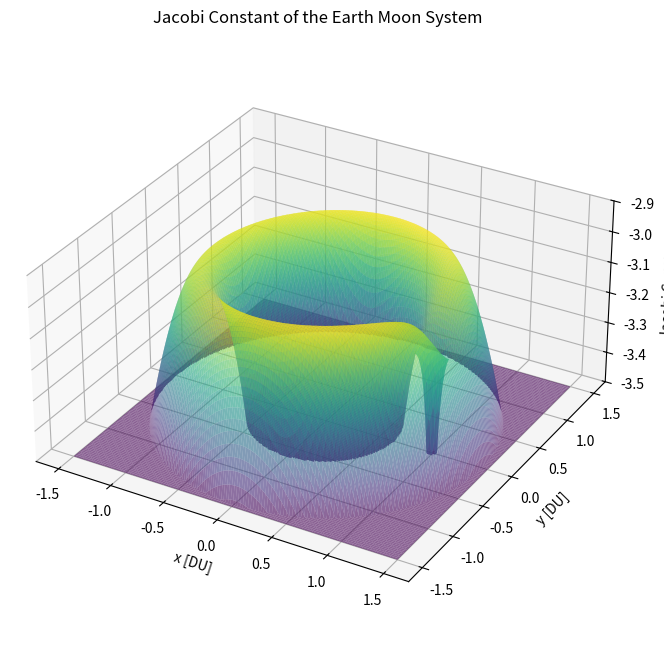

Reproduce this figure in Python.
# Peter Lie
# AERO 599
# Circular Restricted 3 Body Problem
# Earth moon system
# Right handed system

import os
clear = lambda: os.system('clear')
clear()

import numpy as np
from scipy.integrate import solve_ivp
from scipy.optimize import fsolve
import matplotlib.pyplot as plt
from mpl_toolkits.mplot3d import Axes3D

# Earth at (-mustar,0)
# Moon at (1-mustar,0)


# CR3BP Equations of Motion
def cr3bp_equations(t, state, mu):
    # Unpack the state vector
    x, y, z, vx, vy, vz = state
    
    # Distances to primary and secondary
    r1, r2 = r1_r2(x, y, z, mu)

    # Equations of motion
    ax = 2*vy + x - (1 - mu)*(x + mu)/r1**3 - mu*(x - (1 - mu))/r2**3
    ay = -2*vx + y - (1 - mu)*y/r1**3 - mu*y/r2**3
    az = -(1 - mu)*z/r1**3 - mu*z/r2**3
    
    return [vx, vy, vz, ax, ay, az]


# Initial conditions and parameters
mu = 0.012150585609624  # Earth-Moon system mass ratio

ER = 6378 / 384400 # Earth Radius in DU

def r1_r2(x, y, z, mu):
    r1 = np.sqrt((x + mu)**2 + y**2 + z**2)  # Distance to Earth
    r2 = np.sqrt((x - (1 - mu))**2 + y**2 + z**2)  # Distance to Moon
    return r1, r2

# Effective potential U(x, y)
def U(x, y, mu):
    r1, r2 = r1_r2(x, y, 0, mu)
    return 0.5 * (x**2 + y**2) + (1 - mu)/r1 + mu/r2

# Function to find the roots for L1, L2, L3 along the x-axis
def lagrange_x_eq(x, mu, point):
    r1 = abs(x + mu)
    r2 = abs(x - (1 - mu))
    if point == 'L1':
        return x - (1 - mu)/(x + mu)**2 + mu/(x - (1 - mu))**2
    elif point == 'L2':
        return x - (1 - mu)/(x + mu)**2 - mu/(x - (1 - mu))**2
    elif point == 'L3':
        return x + (1 - mu)/(x + mu)**2 + mu/(x - (1 - mu))**2

# Solving for L1, L2, L3 along the x-axis
L1_x = fsolve(lagrange_x_eq, 0.8, args=(mu, 'L1'))[0]
L2_x = fsolve(lagrange_x_eq, 1.2, args=(mu, 'L2'))[0]
L3_x = fsolve(lagrange_x_eq, - 1.2, args=(mu, 'L3'))[0]

# Coordinates for L4 and L5 (equilateral triangle points)
L4_x = 0.5 - mu
L4_y = np.sqrt(3) / 2
L5_x = 0.5 - mu
L5_y = -np.sqrt(3) / 2

# Jacobi constant calculation for given x, y, vx, vy
def jacobi_constant(x, y, vx, vy, mu):
    r1, r2 = r1_r2(x, y, 0, mu)
    C_J = 2 * U(x, y, mu) - (vx**2 + vy**2)
    return C_J

# Grid to map Jacobi constant
x_vals = np.linspace(-1.5, 1.5, 400)
y_vals = np.linspace(-1.5, 1.5, 400)
X, Y = np.meshgrid(x_vals, y_vals)

# Calculate Jacobi constant on the grid (velocity is zero for now)
J = np.zeros_like(X)
for i in range(X.shape[0]):
    for j in range(X.shape[1]):
        J[i, j] = jacobi_constant(X[i, j], Y[i, j], 0, 0, mu)

for i in range(X.shape[0]):
    for j in range(X.shape[1]):
        if abs(J[i,j]) > 3.5:
            J[i,j] = 3.5


# Free Return Initial Conditions
# For LHS
# x0, y0, z0 = -1.15, 0, 0  # Initial position
# vx0, vy0, vz0 = 0, -0.0086882909, 0      # Initial velocity

#RHS?
x0, y0, z0 = 1.15, 0, 0  # Initial position
vx0, vy0, vz0 = 0, 0.0086882909, 0      # Initial velocity


# 9:2 NRHO Initial Conditions
# x0, y0, z0 = -1.0277926091, 0, 0.1858044184  # Initial position
# vx0, vy0, vz0 = 0, 0.1154896637, 0      # Initial velocity

state0 = [x0, y0, z0, vx0, vy0, vz0]  # Initial state vector

# Time span for the propagation
t_span = (0, 29.46)  # Start and end times
t_eval = np.linspace(0, 29.46, 1000)  # Times to evaluate the solution

# Solve the system of equations
sol = solve_ivp(cr3bp_equations, t_span, state0, args=(mu,), t_eval=t_eval, rtol=1e-9, atol=1e-9)


# 3D Plotting

# Plot the trajectory
# fig = plt.figure()
# ax = fig.add_subplot(111, projection='3d')

# Plot the massive bodies
# ax.scatter(-mu, 0, 0, color='blue', label='Primary (Earth)', s=10)  # Primary body (Earth)
# ax.scatter(1 - mu, 0, 0, color='gray', label='Secondary (Moon)', s=5)  # Secondary body (Moon)

# Plot the trajectory of the small object
# ax.plot(sol.y[0], sol.y[1], sol.y[2], color='navy', label='Trajectory')
# ax.scatter([L1_x, L2_x, L3_x, L4_x, L5_x], [0, 0, 0, L4_y, L5_y], [0, 0, 0, 0, 0], color='red', s=15, label='Langrage Points')

# Labels and plot settings
# ax.set_xlabel('x [DU]')
# ax.set_ylabel('y [DU]')
# ax.set_zlabel('z [DU]')
# ax.set_title('CR3BP Propagation')
# ax.legend()
# ax.set_box_aspect([1,1,1]) 




# 2D Plotting

# plt.figure(figsize=(8, 8))
# plt.plot(sol.y[0], sol.y[1], color = 'navy',label='Free Return')

# Plot Earth and Moon
# plt.scatter(-mu, 0, color='blue', s=60, label='Earth')  # Earth at (-mu, 0)
# plt.scatter(1 - mu, 0, color='gray', s=15, label='Moon')  # Moon at (1 - mu, 0) 

# Plot the Lagrange points
# plt.scatter([L1_x, L2_x, L3_x, L4_x, L5_x], [0, 0, 0, L4_y, L5_y], color='red', s=15, label='Langrage Points')

# plt.xlabel('x [DU]')
# plt.ylabel('y [DU]')
# plt.title('CR3BP: Free Return Trajectory')
# plt.grid(True)
# plt.gca().set_aspect('equal', adjustable='box')
# plt.legend()

# Turning the background black
# fig.patch.set_facecolor('black')  # Figure background
# ax.set_facecolor('black')  
# ax.set_axis_off()

# plt.show()



# Jacobi constant contour plot


# Code for plotting Jacobi Constant Contour
fig = plt.figure(figsize=(10, 8))
ax = fig.add_subplot(111, projection='3d')
surf = ax.plot_surface(X, Y, -J, rstride=3, cstride=3, cmap='viridis', edgecolor='none', alpha=0.6)
ax.set_xlabel('x [DU]')
ax.set_ylabel('y [DU]')
ax.set_zlabel('Jacobi Constant')
# fig.colorbar(surf, shrink=0.5, aspect=5)
ax.set_zlim(-3.5, -2.9)
ax.set_box_aspect([1,1,.5])
plt.title('Jacobi Constant of the Earth Moon System')
ax.grid(True)
plt.show()
